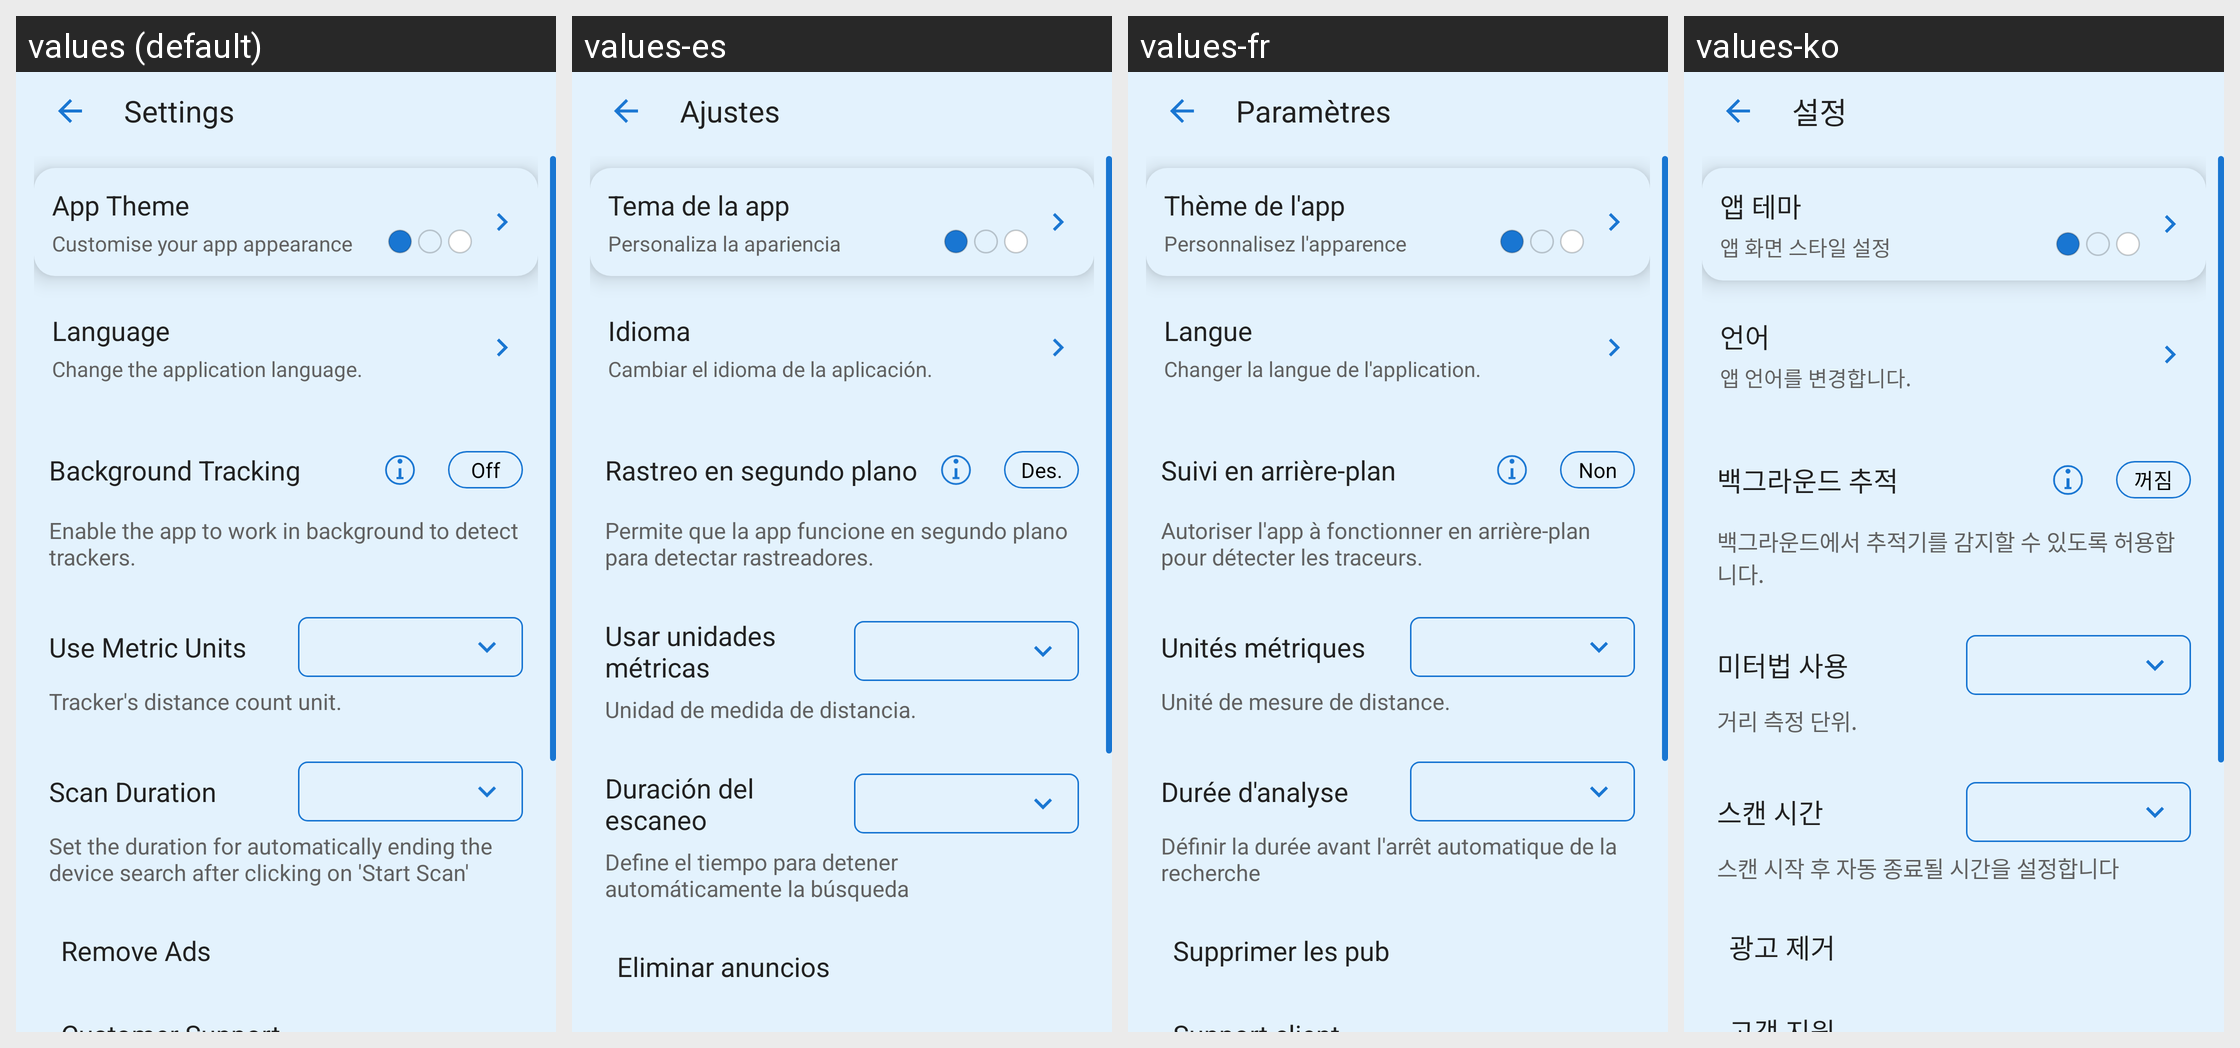

Locale-by-locale string values for the Android screen shown in this grid:
Android screen res/layout/fragment_settings.xml rendered under 4 locales, left to right: values (default), values-es, values-fr, values-ko. Device: Nexus 5 (rendered at 1080×1920; each locale shown at half size, 540×960, under a caption strip naming it); theme Theme.BluetoothTracker.
Other locales in the repository, not shown: values-ar, values-bg, values-de, values-fa, values-fi, values-hi, values-hu, values-in, values-it, values-ja, values-ms, values-pl, values-pt, values-ro, values-ru, values-sk, values-th, values-tr, values-ur, values-vi.
Strings drawn on this screen, with the default value and each locale's value (text and hints the layout hard-codes, and strings that could not be matched under every locale, appear in the picture but are not listed):

settings
  values: Settings
  values-es: Ajustes
  values-fr: Paramètres
  values-ko: 설정

app_theme_title
  values: App Theme
  values-es: Tema de la app
  values-fr: Thème de l'app
  values-ko: 앱 테마

app_theme_desc
  values: Customise your app appearance
  values-es: Personaliza la apariencia
  values-fr: Personnalisez l'apparence
  values-ko: 앱 화면 스타일 설정

language
  values: Language
  values-es: Idioma
  values-fr: Langue
  values-ko: 언어

language_desc
  values: Change the application language.
  values-es: Cambiar el idioma de la aplicación.
  values-fr: Changer la langue de l'application.
  values-ko: 앱 언어를 변경합니다.

background_tracking
  values: Background Tracking
  values-es: Rastreo en segundo plano
  values-fr: Suivi en arrière-plan
  values-ko: 백그라운드 추적

toggle_off
  values: Off
  values-es: Des.
  values-fr: Non
  values-ko: 꺼짐

background_tracking_desc
  values: Enable the app to work in background to detect trackers.
  values-es: Permite que la app funcione en segundo plano para detectar rastreadores.
  values-fr: Autoriser l'app à fonctionner en arrière-plan pour détecter les traceurs.
  values-ko: 백그라운드에서 추적기를 감지할 수 있도록 허용합니다.

use_metric_units
  values: Use Metric Units
  values-es: Usar unidades métricas
  values-fr: Unités métriques
  values-ko: 미터법 사용

unit_desc
  values: Tracker's distance count unit.
  values-es: Unidad de medida de distancia.
  values-fr: Unité de mesure de distance.
  values-ko: 거리 측정 단위.

scan_duration
  values: Scan Duration
  values-es: Duración del escaneo
  values-fr: Durée d'analyse
  values-ko: 스캔 시간

scan_duration_desc
  values: Set the duration for automatically ending the device search after clicking on 'Start Scan'
  values-es: Define el tiempo para detener automáticamente la búsqueda
  values-fr: Définir la durée avant l'arrêt automatique de la recherche
  values-ko: 스캔 시작 후 자동 종료될 시간을 설정합니다

remove_ads
  values: Remove Ads
  values-es: Eliminar anuncios
  values-fr: Supprimer les pub
  values-ko: 광고 제거
